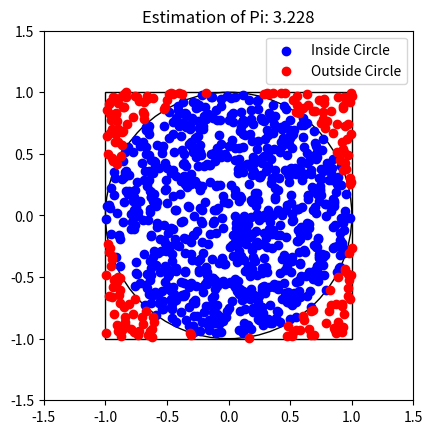

The matplotlib source for this figure:
import random 
import matplotlib.pyplot as plt


def estimate_pi(num_samples): 

    num_points_inside_circle = 0 

    num_points_total = 0 

    points_inside_circle_x = [] 

    points_inside_circle_y = [] 

    points_outside_circle_x = [] 

    points_outside_circle_y = [] 

    for _ in range(num_samples): 

        x = random.uniform(-1, 1) 

        y = random.uniform(-1, 1) 

        distance = x**2 + y**2 

        if distance <= 1: 

            num_points_inside_circle += 1 

            points_inside_circle_x.append(x) 

            points_inside_circle_y.append(y) 

        else: 

            points_outside_circle_x.append(x) 

            points_outside_circle_y.append(y) 

        num_points_total += 1 

        pi_estimate = 4 * (num_points_inside_circle / num_points_total) 

    return ( 

        pi_estimate, 

        points_inside_circle_x, 

        points_inside_circle_y, 

        points_outside_circle_x, 

        points_outside_circle_y, 

    ) 

 

# サンプル数を指定して円周率を推定 

num_samples = 1000 

pi, inside_x, inside_y, outside_x, outside_y = estimate_pi(num_samples) 

# グラフの描画 

fig, ax = plt.subplots() 

# 正方形を描画 

square = plt.Rectangle((-1, -1), 2, 2, linewidth=1, edgecolor="black", facecolor="none") 

ax.add_patch(square) 

# 円を描画 

circle = plt.Circle((0, 0), 1, linewidth=1, edgecolor="black", facecolor="none") 

ax.add_patch(circle) 

# 点をプロット 

ax.scatter(inside_x, inside_y, color="blue", label="Inside Circle") 

ax.scatter(outside_x, outside_y, color="red", label="Outside Circle") 

ax.set_aspect("equal", adjustable="box") 

ax.set_xlim([-1.5, 1.5]) 

ax.set_ylim([-1.5, 1.5]) 

ax.legend() 

plt.title(f"Estimation of Pi: {pi}") 

plt.show() 